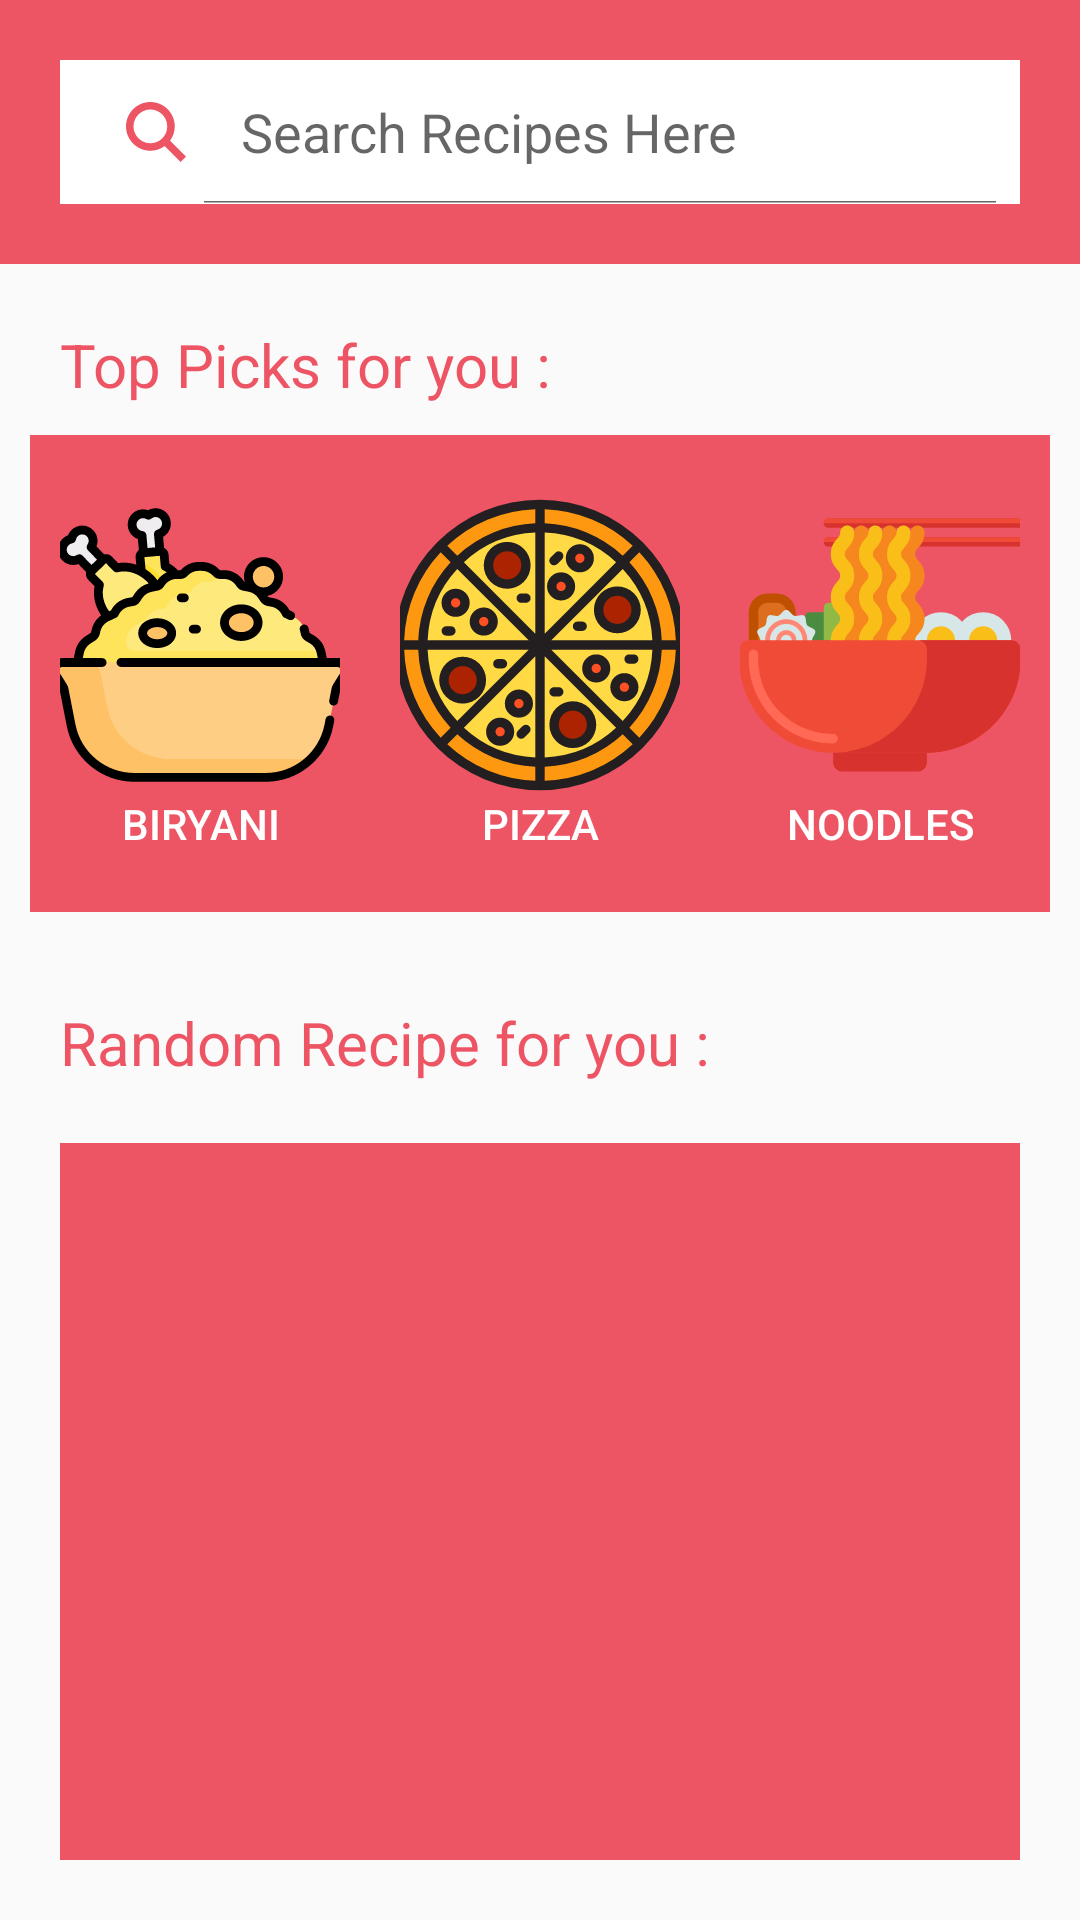

This screen was rendered from an Android layout file. Write that file and the resources it references.
<!-- AndroidManifest.xml: application theme AppTheme -->
<!-- res/layout/activity_main.xml -->
<?xml version="1.0" encoding="utf-8"?>
<RelativeLayout xmlns:android="http://schemas.android.com/apk/res/android"
    xmlns:tools="http://schemas.android.com/tools"
    android:layout_width="match_parent"
    android:layout_height="match_parent"
    tools:context=".Activities.MainActivity">

    <TextView
        android:id="@+id/topPicks"
        android:layout_width="wrap_content"
        android:layout_height="wrap_content"
        android:layout_below="@+id/topBar"
        android:layout_marginStart="20dp"
        android:layout_marginTop="20dp"
        android:text="Top Picks for you :"
        android:textColor="@color/theme"
        android:textSize="20sp" />

    <LinearLayout
        android:id="@+id/topPicksLayout"
        android:layout_width="match_parent"
        android:layout_height="wrap_content"
        android:layout_below="@+id/topPicks"
        android:layout_margin="10dp"
        android:background="@color/theme">

        <Button
            android:id="@+id/biryaniBtn"
            android:layout_width="wrap_content"
            android:layout_height="wrap_content"
            android:layout_margin="10dp"
            android:layout_weight="1"
            android:onClick="openRecipe"
            android:background="@android:color/transparent"
            android:drawableTop="@drawable/ic_biryani"
            android:padding="10dp"
            android:text="Biryani"
            android:textColor="@color/white" />

        <Button
            android:id="@+id/pizzaBtn"
            android:layout_width="wrap_content"
            android:onClick="openRecipe"
            android:layout_height="wrap_content"
            android:layout_margin="10dp"
            android:layout_weight="1"
            android:background="@android:color/transparent"
            android:drawableTop="@drawable/pizza_1"
            android:padding="10dp"
            android:text="Pizza"
            android:textColor="@color/white" />

        <Button
            android:id="@+id/noodlesBtn"
            android:layout_width="wrap_content"
            android:layout_height="wrap_content"
            android:layout_margin="10dp"
            android:layout_weight="1"
            android:onClick="openRecipe"
            android:background="@android:color/transparent"
            android:drawableTop="@drawable/ic_ramen"
            android:padding="10dp"
            android:text="Noodles"
            android:textColor="@color/white" />
    </LinearLayout>

    <LinearLayout
        android:id="@+id/topBar"
        android:layout_width="match_parent"
        android:layout_height="wrap_content"
        android:background="@color/theme">

        <SearchView
            android:id="@+id/searchBarMain"
            android:layout_width="match_parent"
            android:layout_height="wrap_content"
            android:layout_margin="20dp"
            android:background="@color/white"
            android:iconifiedByDefault="false"
            android:imeOptions="actionSearch"
            android:queryHint=" Search Recipes Here"
            android:searchIcon="@drawable/ic_magnifying_glass" />
    </LinearLayout>

    <TextView
        android:id="@+id/randomPicks"
        android:layout_width="wrap_content"
        android:layout_height="wrap_content"
        android:layout_below="@+id/topPicksLayout"
        android:layout_marginStart="20dp"
        android:layout_marginTop="20dp"
        android:text="Random Recipe for you :"
        android:textColor="@color/theme"
        android:textSize="20sp" />


    <FrameLayout
        android:layout_width="match_parent"
        android:layout_height="match_parent"
        android:layout_below="@+id/randomPicks"
        android:layout_margin="20dp"
        android:background="@color/theme"
        android:orientation="vertical">
        <LinearLayout
            android:layout_width="match_parent"
            android:layout_height="match_parent"
            android:onClick="openRecipe"
            android:id="@+id/randomBtn"

            android:orientation="vertical">
        <ImageView
            android:id="@+id/randomResImage"
            android:layout_width="match_parent"
            android:layout_height="match_parent"
            android:layout_gravity="center"
            android:layout_margin="10dp"
            android:layout_weight="1"
            android:scaleType="fitXY"
            android:src="@drawable/pizza" />

        <TextView
            android:id="@+id/randomNameText"
            android:layout_width="wrap_content"
            android:layout_height="wrap_content"
            android:layout_gravity="center_horizontal"
            android:layout_margin="20sp"
            android:text="Random Name"
            android:textColor="@color/white"
            android:textSize="20sp"
            android:textStyle="bold" />
        </LinearLayout>
        <FrameLayout
            android:layout_width="match_parent"
            android:layout_height="match_parent"
            android:background="@color/theme"
            android:id="@+id/progressFrame">
            <ProgressBar
                android:layout_width="wrap_content"
                android:layout_height="wrap_content"
                android:layout_gravity="center"/>
        </FrameLayout>
    </FrameLayout>
</RelativeLayout>
<!-- resources referenced by this layout -->
<resources>
  <color name="theme">#ED5565</color>
  <color name="white">#FFFFFF</color>
  <!-- drawable ic_biryani: vector/xml drawable (drawable, 13124 chars, omitted) -->
  <!-- drawable ic_magnifying_glass (drawable) -->
  <vector xmlns:android="http://schemas.android.com/apk/res/android"
      android:width="20dp"
      android:height="20dp"
      android:viewportWidth="515.558"
      android:viewportHeight="515.558">
      <path
          android:fillColor="@color/theme"
          android:pathData="m378.344,332.78c25.37,-34.645 40.545,-77.2 40.545,-123.333 0,-115.484 -93.961,-209.445 -209.445,-209.445s-209.444,93.961 -209.444,209.445 93.961,209.445 209.445,209.445c46.133,0 88.692,-15.177 123.337,-40.547l137.212,137.212 45.564,-45.564c0,-0.001 -137.214,-137.213 -137.214,-137.213zM209.445,354.447c-79.958,0 -145,-65.042 -145,-145s65.042,-145 145,-145 145,65.042 145,145 -65.043,145 -145,145z" />
  </vector>
  <!-- drawable ic_ramen: vector/xml drawable (drawable, 9145 chars, omitted) -->
  <!-- drawable pizza_1: vector/xml drawable (drawable, 5640 chars, omitted) -->
  <style name="AppTheme" parent="Theme.AppCompat.Light.NoActionBar">
          
          <item name="colorPrimary">@color/theme</item>
          <item name="colorPrimaryDark">@color/theme</item>
          <item name="colorAccent">@color/colorAccent</item>
      </style>
  <color name="colorAccent">#03DAC5</color>
</resources>
